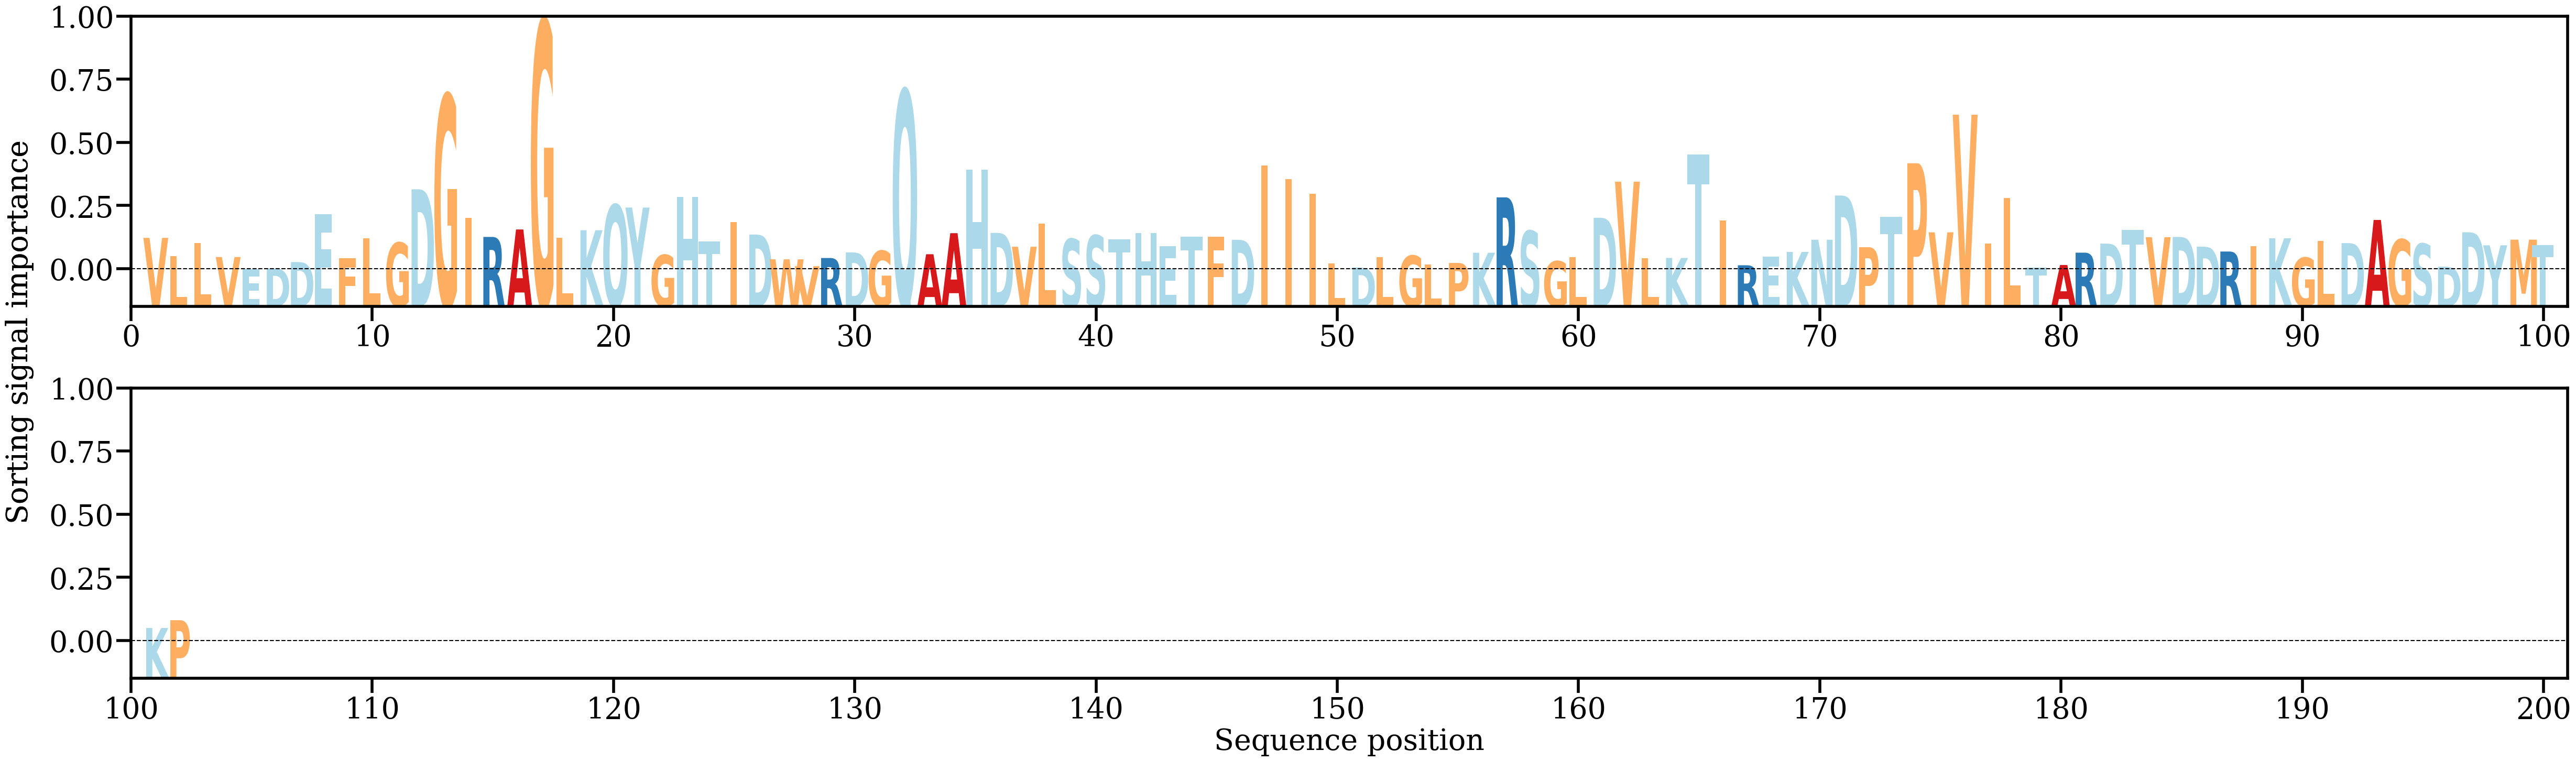

The data file committed next to this chart (first rows):
AA, Alpha
V, [0.00800013]
L, [0.00344877]
L, [0.00668775]
V, [0.00318573]
E, [0.0001216]
D, [0.00033227]
D, [0.00192842]
E, [0.01390311]
F, [0.00285956]
L, [0.00785325]
G, [0.00677745]
D, [0.02020116]
G, [0.04388897]
I, [0.0130509]
R, [0.00823506]
A, [0.0101071]
G, [0.06255037]
L, [0.00803324]
K, [0.00991698]
Q, [0.0162757]
Y, [0.01560703]
G, [0.00369754]
H, [0.01823005]
T, [0.00716031]
I, [0.0119504]
D, [0.00883807]
W, [0.00261672]
V, [0.00088555]
R, [0.00294701]
D, [0.00434664]
G, [0.00473012]
Q, [0.04503465]
A, [0.00389131]
A, [0.00917913]
H, [0.02507139]
D, [0.0092517]
V, [0.00577054]
L, [0.01157924]
S, [0.00770859]
S, [0.00860794]
T, [0.00763359]
H, [0.00917013]
E, [0.0059127]
T, [0.00835144]
F, [0.00834601]
D, [0.00750739]
I, [0.02618272]
I, [0.0227268]
I, [0.01911524]
L, [0.00162478]
D, [0.00054952]
L, [0.00315851]
G, [0.0035285]
L, [0.00127307]
P, [0.00169737]
K, [0.00426124]
R, [0.01816939]
S, [0.00971747]
G, [0.00213331]
L, [0.00321739]
... 42 more rows
